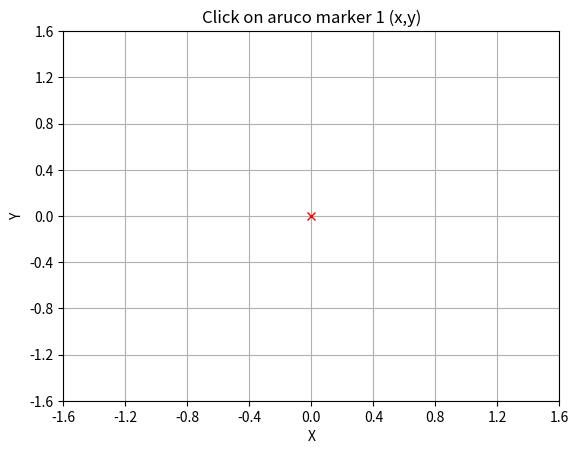

This chart was generated by the following Python code:

############### run this scrpt using the command: ###################################
#-------------- python generateGroundTruth.py <output file name> -------------------#
############### without the angle brackets ##########################################

import numpy as np
import matplotlib.pyplot as plt
import math
import json

if __name__ == '__main__':
    idx = 0
    space = np.array([-1.6, -1.2, -0.8, -0.4, 0, 0.4, 0.8, 1.2, 1.6])    
    
    fig = plt.figure()
    plt.plot(0,0,'rx')  # plot red 'x' to mark centre
    plt.xlabel("X"); plt.ylabel("Y")
    plt.title(f'Click on aruco marker {idx + 1} (x,y)')
    plt.xticks(space); plt.yticks(space)
    plt.grid()
    
    # Variables, p will contains clicked points, idx contains current point that is being selected
    px, py = [], []
    fruit = ['redapple', 'greenapple', 'orange', 'mango', 'capsicum']
    fruit_color = [[128, 0, 0], [155, 255, 70], [255, 85, 0], [255, 180, 0], [0, 128, 0]]

    # plt only intakes 0-1 RGB values
    for i in range(len(fruit_color)):
        for j in range(3):
            fruit_color[i][j] /= 255
    
    def round_nearest(x, a):
        return round(round(x / a) * a, -int(math.floor(math.log10(a))))
    
    # pick points
    def onclick(event):
        global idx

        x = round_nearest(event.xdata, 0.4)
        y = round_nearest(event.ydata, 0.4)

        if event.button == 1:
            # left mouse click
            px.append(x)
            py.append(y)
            idx += 1
        elif event.button == 3:
            # right click, delete point
            del px[-1]
            del py[-1]
            idx -= 1

        plt.clf()  # clear figure, but keep window open
        plt.plot(0,0,'rx')  # replot centre point
        # plt.scatter(px[:idx],py[:idx], color='C0')
        for i in range(len(px)):
            if i < 10:
                plt.scatter(px[i],py[i], color='C0')
                plt.text(px[i]+0.05, py[i]+0.05, i+1, color='C0', size=12)
            else:
                plt.scatter(px[i],py[i], color=fruit_color[i-10])
                plt.text(px[i]+0.05, py[i]+0.05, i+1, color=fruit_color[i-10], size=12)
        plt.xlabel("X"); plt.ylabel("Y")
        # if idx < 10:
        #     plt.title(f'Click on aruco marker {idx + 1} (x,y)')
        # else:
        #     print(idx)
        #     plt.title(f'Click on {fruit[idx-10]} (x,y)')
        plt.xticks(space); plt.yticks(space)
        plt.grid()
        plt.show()
    
    print("Specify points on the grid, close figure when done.") 
    ka = fig.canvas.mpl_connect('button_press_event', onclick)
    plt.show()
    
    d = {}
    for i in range(len(px)):
        if i < 10:
            d["aruco" + str(i+1) + "_0"] = {"x": px[i], "y":py[i]}
        else:
            d[fruit[i-10] + "_0"] = {"x": px[i], "y":py[i]}

    output_filename = "M4_true_map"
    with open(output_filename +'.txt', 'w') as f:
        json.dump(d, f, indent=4)
